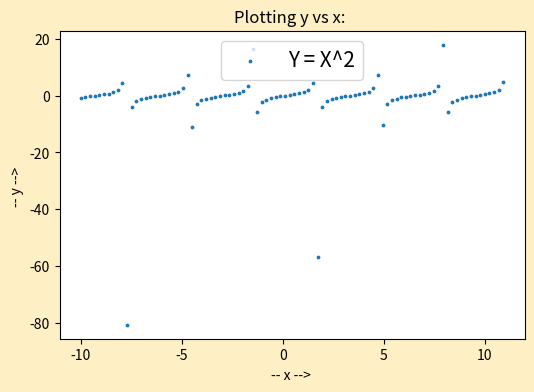

Write the Python code that produced this figure.
import numpy as np
import matplotlib.pyplot as plt







# Our defined varuiables
x_values = np.arange(-10, 11, 0.23)
y_values = np.tan((x_values) + 3)


"""
# Using functions to generate the values of y
def myFunc(val):
    return val**3 - 4*val
y_values = [myFunc(val) for val in x_values]
"""



"""
# Creating a dummy error for x and y values
x_err = [0.1, 0.2, 0.1, 0, 0.3, 0.2, 0.4, 0.2, 0.1, 0.1]*2
y_err = [0.2, 0.4, 0.2, 0, 0.6, 0.2, 0.8, 0.4, 0.2, 0.2]*2
"""

# Defining our figure and adding an axes to it
fig = plt.figure(figsize=(6, 4), facecolor="#FFEFC4")
axs = fig.add_subplot(111)

# Adding a line to the axes
line1 = axs.scatter(x_values, y_values, marker='o', label='Y = X^2', s=3)

# Controlling the parameters of the axes
axs.set_title("Plotting y vs x: ")
axs.set_ylabel('-- y --> ')
axs.set_xlabel('-- x --> ')

# Adding the line status on the upper center position
plt.legend(loc='upper center', fontsize=15)

"""
# Adding the error bar to the plot showing the the region of values where the actual values could be found!
line_err = axs.errorbar(x_values, y_values, xerr=x_err, yerr=y_err, ecolor='red', fmt='none')
"""





plt.show()
